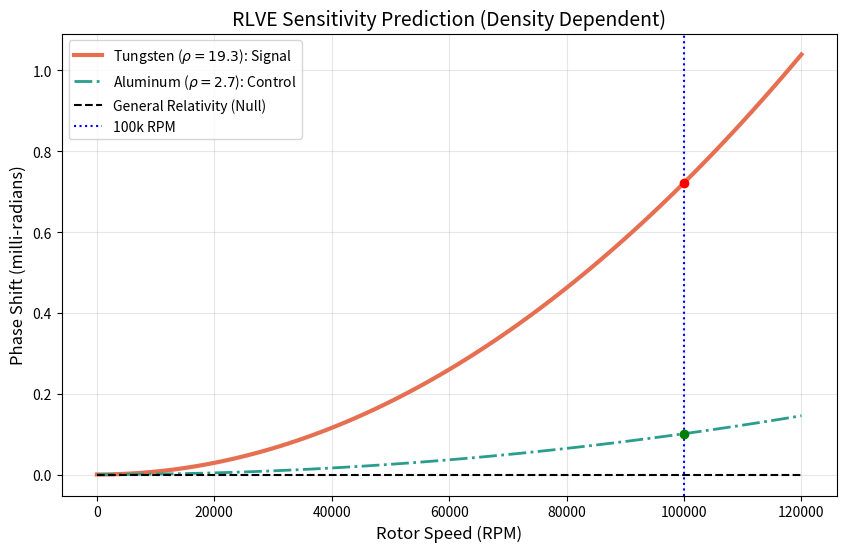

This chart was generated by the following Python code:
import numpy as np
import matplotlib.pyplot as plt
import os

# Configuration
OUTPUT_DIR = "manuscript/chapters/12_experimental_falsification/simulations"
if not os.path.exists(OUTPUT_DIR):
    os.makedirs(OUTPUT_DIR)

# --- Physics Constants ---
C = 299792458.0           # Speed of light (m/s)
ALPHA = 1.0 / 137.035999  # Fine Structure Constant (Max Viscosity Limit)

def calculate_viscous_shift(rpm, density, radius, length, wavelength, finesse):
    """
    Calculates the AVE Viscous Drag Phase Shift with Density Scaling.
    
    Formula: delta_n = alpha * (rho / rho_sat) * (v/c)^2
    
    This introduces the 'Mass Saturation Factor' required to distinguish
    gravitational drag from aerodynamic noise.
    """
    # Reference Density (Saturation Limit ~ Tungsten)
    RHO_SAT = 19.3 
    
    # 1. Kinematics
    omega = rpm * (2 * np.pi / 60.0) 
    v_tan = omega * radius
    
    # 2. Lattice Viscosity (Density Corrected)
    # The coupling efficiency scales with mass density relative to saturation
    # eta = alpha * (rho_rotor / rho_sat)
    coupling_efficiency = density / RHO_SAT
    
    # Clamp efficiency at 1.0 (Saturation)
    if coupling_efficiency > 1.0: 
        coupling_efficiency = 1.0 
    
    eta = ALPHA * coupling_efficiency
    delta_n = eta * (v_tan / C)**2
    
    # 3. Optical Phase Shift
    # phi = F * (2*pi*L / lambda) * delta_n
    phi_single = (2 * np.pi * length / wavelength) * delta_n
    
    # 4. Cavity Amplification
    phi_total = phi_single * finesse
    
    return phi_total * 1000.0  # Convert to milli-radians

def run_simulation():
    print("--- AVE RLVE Prediction Model (v2 - Density Corrected) ---")
    
    # --- Experimental Parameters ---
    R_WHEEL = 0.1         # 10 cm Radius
    L_PATH = 0.2          # 20 cm Interaction Length
    LAMBDA = 1.55e-6      # 1550 nm Laser
    FINESSE = 10000       # Cavity Finesse
    TARGET_RPM = 100000   # Max Speed
    
    # Materials (g/cm^3)
    RHO_TUNGSTEN = 19.3
    RHO_ALUMINUM = 2.7
    
    # Calculate Points at Target Speed
    pred_W = calculate_viscous_shift(TARGET_RPM, RHO_TUNGSTEN, R_WHEEL, L_PATH, LAMBDA, FINESSE)
    pred_Al = calculate_viscous_shift(TARGET_RPM, RHO_ALUMINUM, R_WHEEL, L_PATH, LAMBDA, FINESSE)
    
    print(f"Target RPM: {TARGET_RPM}")
    print(f"Tungsten Signal (Signal): {pred_W:.4f} mrad")
    print(f"Aluminum Signal (Control): {pred_Al:.4f} mrad")
    print(f"Signal Ratio: {pred_W/pred_Al:.2f} (Target ~7.1)")
    
    # Generate Plot Curves
    rpms = np.linspace(0, 120000, 100)
    shifts_W = [calculate_viscous_shift(r, RHO_TUNGSTEN, R_WHEEL, L_PATH, LAMBDA, FINESSE) for r in rpms]
    shifts_Al = [calculate_viscous_shift(r, RHO_ALUMINUM, R_WHEEL, L_PATH, LAMBDA, FINESSE) for r in rpms]
    
    plt.figure(figsize=(10, 6))
    
    # Plot Tungsten (Signal)
    plt.plot(rpms, shifts_W, color='#E76F51', linewidth=3, label=r'Tungsten ($\rho=19.3$): Signal')
    
    # Plot Aluminum (Control)
    plt.plot(rpms, shifts_Al, color='#2A9D8F', linewidth=2, linestyle='-.', label=r'Aluminum ($\rho=2.7$): Control')
    
    # Plot GR (Null Result)
    plt.plot(rpms, np.zeros_like(rpms), 'k--', label='General Relativity (Null)')
    
    # Markers
    plt.axvline(x=TARGET_RPM, color='b', linestyle=':', label='100k RPM')
    plt.plot(TARGET_RPM, pred_W, 'ro')
    plt.plot(TARGET_RPM, pred_Al, 'go')
    
    plt.title(f'RLVE Sensitivity Prediction (Density Dependent)', fontsize=14)
    plt.xlabel('Rotor Speed (RPM)', fontsize=12)
    plt.ylabel('Phase Shift (milli-radians)', fontsize=12)
    plt.legend(loc='upper left')
    plt.grid(True, alpha=0.3)
    
    output_path = OUTPUT_DIR + '/rlve_prediction.png'
    plt.savefig(output_path, dpi=300)
    print(f"Saved: {output_path}")

if __name__ == "__main__":
    run_simulation()